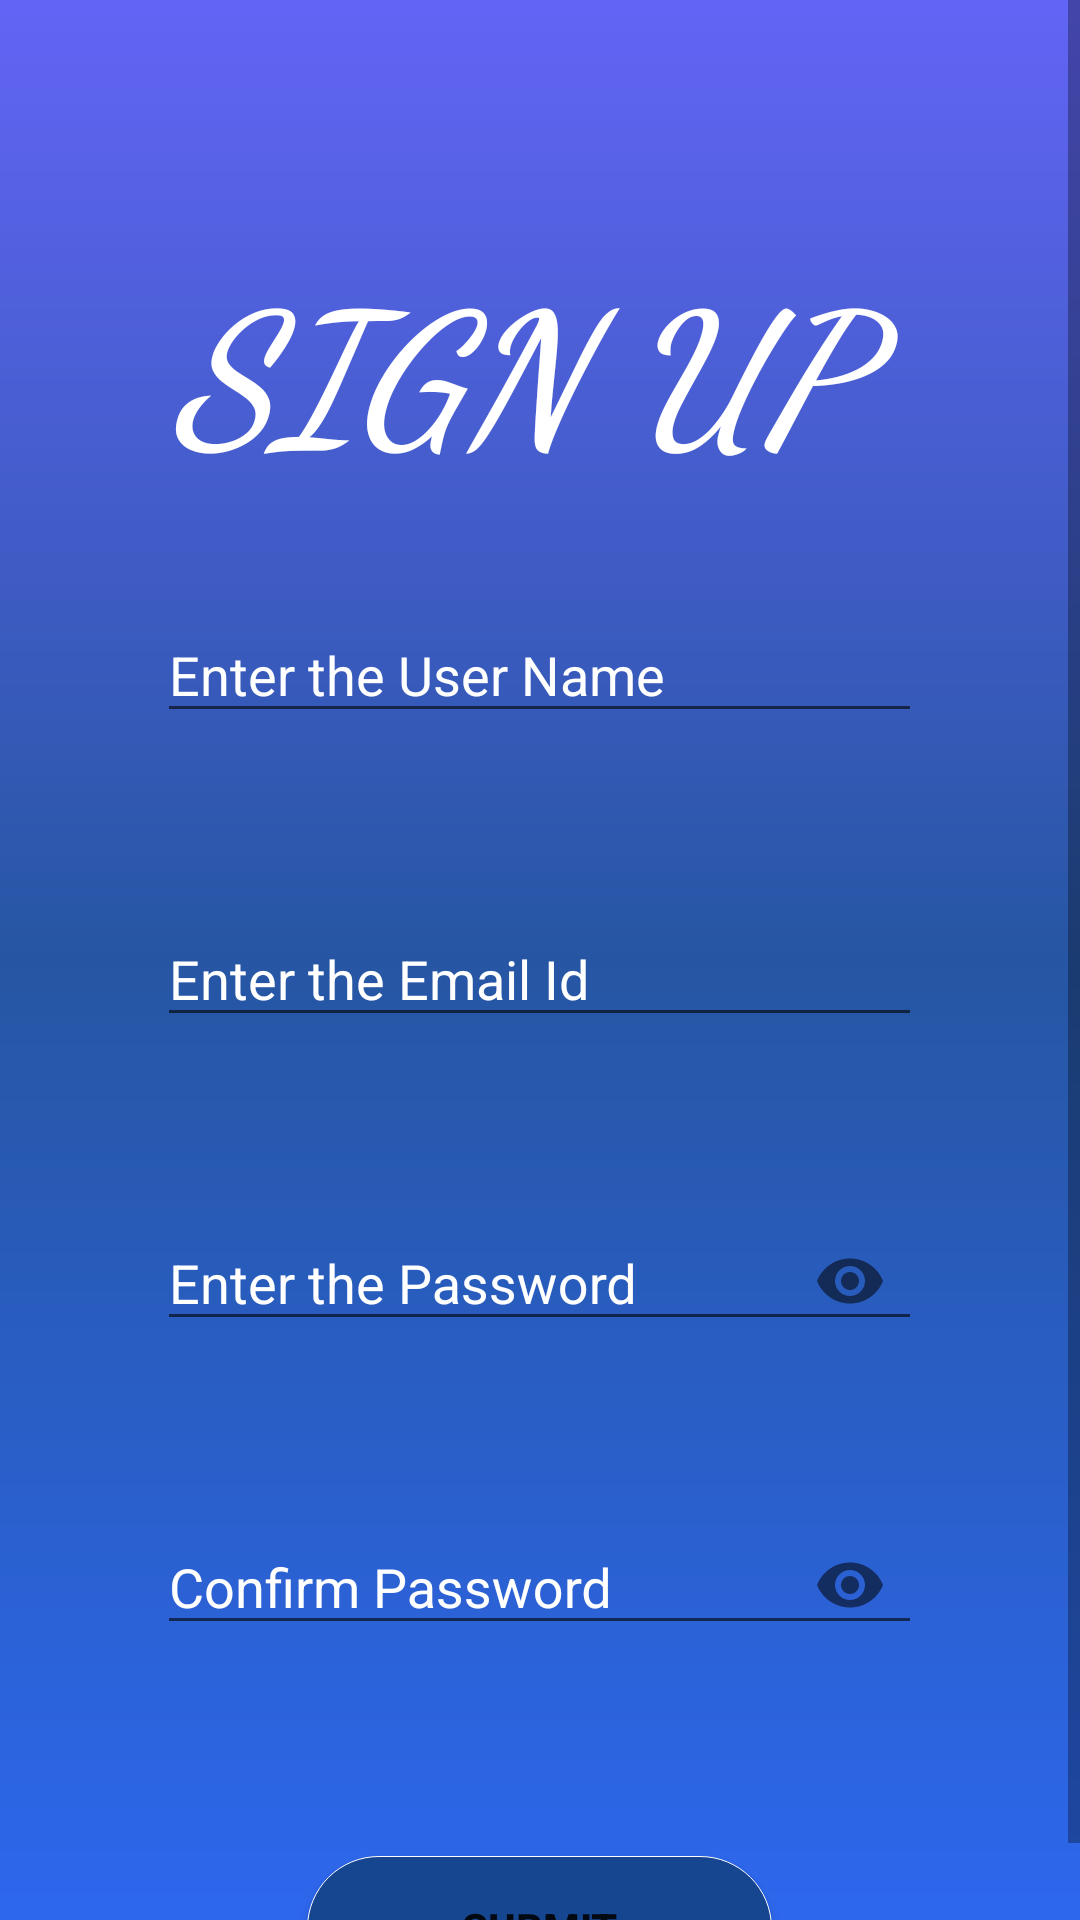

Android layout source for this screen:
<!-- AndroidManifest.xml: application theme AppTheme -->
<!-- res/layout/activity_sign_up.xml -->
<?xml version="1.0" encoding="utf-8"?>
<ScrollView
    xmlns:android="http://schemas.android.com/apk/res/android"
    xmlns:app="http://schemas.android.com/apk/res-auto"
    xmlns:tools="http://schemas.android.com/tools"
    android:layout_width="match_parent"
    android:layout_height="match_parent"
    android:orientation="vertical"
    android:background="@drawable/gradientbg"
    tools:context=".sign_up">

    <LinearLayout
        android:layout_width="match_parent"
        android:layout_height="match_parent"
        android:orientation="vertical">



    <androidx.appcompat.widget.AppCompatTextView
        android:layout_width="wrap_content"
        android:layout_height="wrap_content"
        android:layout_gravity="center"
        android:layout_marginTop="80dp"
        android:fontFamily="cursive"
        android:text="SIGN UP "
        android:textColor="#ffff"
        android:textSize="60sp"
        android:textStyle="italic|bold" />


    <com.google.android.material.textfield.TextInputLayout
        android:layout_marginTop="30dp"
        android:layout_height="wrap_content"
        android:layout_width="match_parent"
        android:id="@+id/username_inputsignup"
        android:textColorHint="#FFFFFF"
        app:errorEnabled="true">

        <com.google.android.material.textfield.TextInputEditText
            android:id="@+id/signup_name"
            android:layout_width="255dp"
            android:layout_gravity="center"
            android:inputType="textEmailAddress"
            android:drawableStart="@drawable/ic_email"
            android:drawableLeft="@drawable/ic_email"
            android:layout_height="40dp"
            android:hint="Enter the User Name"
            android:textColor="#FFFFFF"
            />
    </com.google.android.material.textfield.TextInputLayout>



    <com.google.android.material.textfield.TextInputLayout
        android:layout_marginTop="30dp"
        android:textColorHint="#FFFFFF"
        android:layout_height="wrap_content"
        android:layout_width="match_parent"
        android:id="@+id/email_inputsignup"
        app:errorEnabled="true">

        <com.google.android.material.textfield.TextInputEditText
            android:id="@+id/signup_email"
            android:layout_width="255dp"
            android:layout_gravity="center"
            android:drawableLeft="@drawable/ic_email"
            android:drawableStart="@drawable/ic_email"
            android:inputType="textEmailAddress"
            android:layout_height="40dp"
            android:hint="Enter the Email Id"
           />
    </com.google.android.material.textfield.TextInputLayout>


    <com.google.android.material.textfield.TextInputLayout
        android:textColorHint="#FFFFFF"
        android:layout_marginTop="30dp"
        android:layout_height="wrap_content"
        android:layout_width="match_parent"
        android:id="@+id/password_inputsignup"
        app:passwordToggleEnabled="true"
        app:errorEnabled="true">

        <com.google.android.material.textfield.TextInputEditText
            android:id="@+id/signup_password"
            android:layout_width="255dp"
            android:layout_gravity="center"
            android:inputType="textPassword"
            android:layout_height="40dp"
            android:drawableLeft="@drawable/ic_password"
            android:drawableStart="@drawable/ic_password"
            android:hint="Enter the Password"
            />
    </com.google.android.material.textfield.TextInputLayout>



    <com.google.android.material.textfield.TextInputLayout
        android:layout_marginTop="30dp"
        android:layout_height="wrap_content"
        android:layout_width="match_parent"
        android:id="@+id/conpass_inputsignup"
        android:textColorHint="#FFFFFF"
        app:passwordToggleEnabled="true"
        app:errorEnabled="true">

        <com.google.android.material.textfield.TextInputEditText
            android:id="@+id/signup_conpassword"
            android:layout_width="255dp"
            android:drawableStart="@drawable/ic_password"
            android:layout_gravity="center"
            android:inputType="textPassword"
            android:drawableLeft="@drawable/ic_password"
            android:layout_height="40dp"
            android:hint="Confirm Password"

           />
    </com.google.android.material.textfield.TextInputLayout>


    <androidx.appcompat.widget.AppCompatButton
        android:id="@+id/bn_submit"
        android:layout_width="155dp"
        android:layout_height="wrap_content"
        android:text="SUBMIT"
        android:textStyle="bold"
        android:layout_gravity="center"
        android:layout_marginTop="50dp"
        android:background="@drawable/color_change" />

    </LinearLayout>
</ScrollView>
<!-- resources referenced by this layout -->
<resources>
  <!-- drawable color_change (drawable) -->
  <?xml version="1.0" encoding="UTF-8"?>
  <selector xmlns:android="http://schemas.android.com/apk/res/android">
      <item android:state_pressed="true" >
          <shape>
              <solid
                  android:color="#FFFFFF" />
              <stroke
                  android:width="1dp"
                  android:color="#E0DBDB" />
              <corners
                  android:radius="60dp" />
              <padding
                  android:left="10dp"
                  android:top="10dp"
                  android:right="10dp"
                  android:bottom="10dp" />
          </shape>
      </item>
      <item>
          <shape>
              <solid android:color="#174691"/>
              <stroke android:width="0.1dp"
                  android:color="#FFFF"/>
              <corners
                  android:radius="60dp"/>
          </shape>
      </item>
  </selector>
  <!-- drawable gradientbg (drawable) -->
  <?xml version="1.0" encoding="utf-8"?>
  <shape
      xmlns:android="http://schemas.android.com/apk/res/android"
      android:shape="rectangle"
      >
      <gradient
  
          android:startColor="#2d67ed"
          android:centerColor="#2656a3"
          android:endColor="#6264f5"
          android:angle="90"/>
  
  
  
  
  
  
  </shape>
  <style name="AppTheme" parent="Theme.AppCompat.Light.NoActionBar">
          
          <item name="colorPrimary">@color/colorPrimary</item>
          <item name="colorPrimaryDark">@color/colorPrimaryDark</item>
          <item name="colorAccent">@color/colorAccent</item>
      </style>
  <color name="colorPrimary">#008577</color>
  <color name="colorPrimaryDark">#CE4F2BCE</color>
  <color name="colorAccent">#D81B60</color>
</resources>
